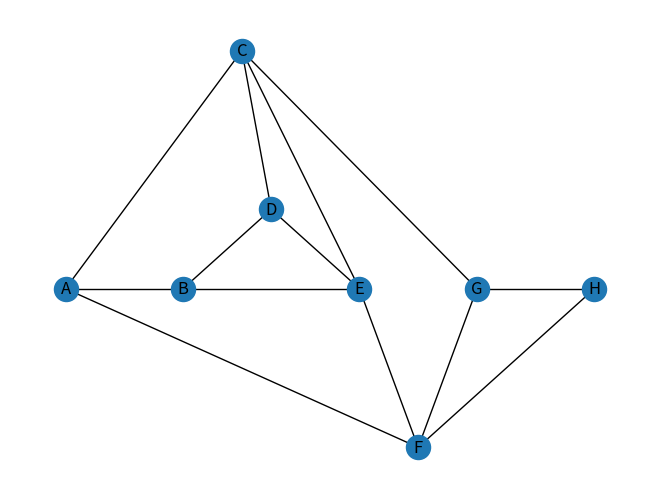

Source code (Python):
import numpy as np
import networkx as nx
import matplotlib.pyplot as plt



############# Task 1 #############
''' 
A - Dzierzoniow
B - Kolaczow
C - Niemcza
D - Jordanow
E - Cieszyce
F - Kobierzyce
G - Bielany_Wroclawskie
H - Wroclaw
'''

# assign data
mydata = [
    [1, 'A-B', 'Dzierzoniow-Kolaczow', 3],
    [2, 'A-C', 'Dzierzoniow-Niemcza', 4],
    [3, 'A-F', 'Dzierzoniow-Kobierzyce', 2],
    [4, 'B-D', 'Kolaczow-Jordanow', 1],
    [5, 'B-E', 'Kolaczow-Cieszyce', 1],
    [6, 'C-D', 'Niemcza-Jordanow', 3],
    [7, 'C-E', 'Niemcza-Cieszyce', 3],
    [8, 'C-G', 'Niemcza-Bielany_Wroclawskie', 2],
    [9, 'D-E', 'Jordanow-Cieszyce', 3],
    [10, 'E-F', 'Cieszyce-Kobierzyce', 2],
    [11, 'F-G', 'Kobierzyce-Bielany_Wroclawskie', 3],
    [12, 'F-H', 'Kobierzyce-Wroclaw', 3],
    [13, 'G-H', 'Bielany_Wroclawskie-Wroclaw', 3],
]

# Initializing graph
G = nx.Graph()

# Defining node positions
pos_dict = {'A': (0, 0), 'B': (2, 0), 'C': (3, 1.5), 'D': (3.5, 0.5), 'E': (5, 0), 'F': (6, -1), 'G': (7, 0), 'H': (9, 0)}

# Initializing edges and labels
edges = []
labels_dict = {}

# Assigning values to edges and labels
for data in mydata:
  edges_tuple = (data[1].split('-')[0], data[1].split('-')[1])
  edges.append(edges_tuple)
  labels_tuple = (data[1].split('-')[0], data[1].split('-')[1])

# Add edges to graph
G.add_edges_from(edges)

print('Nodes:', G.nodes(), sep='\n') 
print('Edges:', G.edges(), sep='\n')
print('Degree of nodes:', list(G.degree(G.nodes())), sep='\n')

nx.draw(G, pos=pos_dict, with_labels = True)
plt.show()
